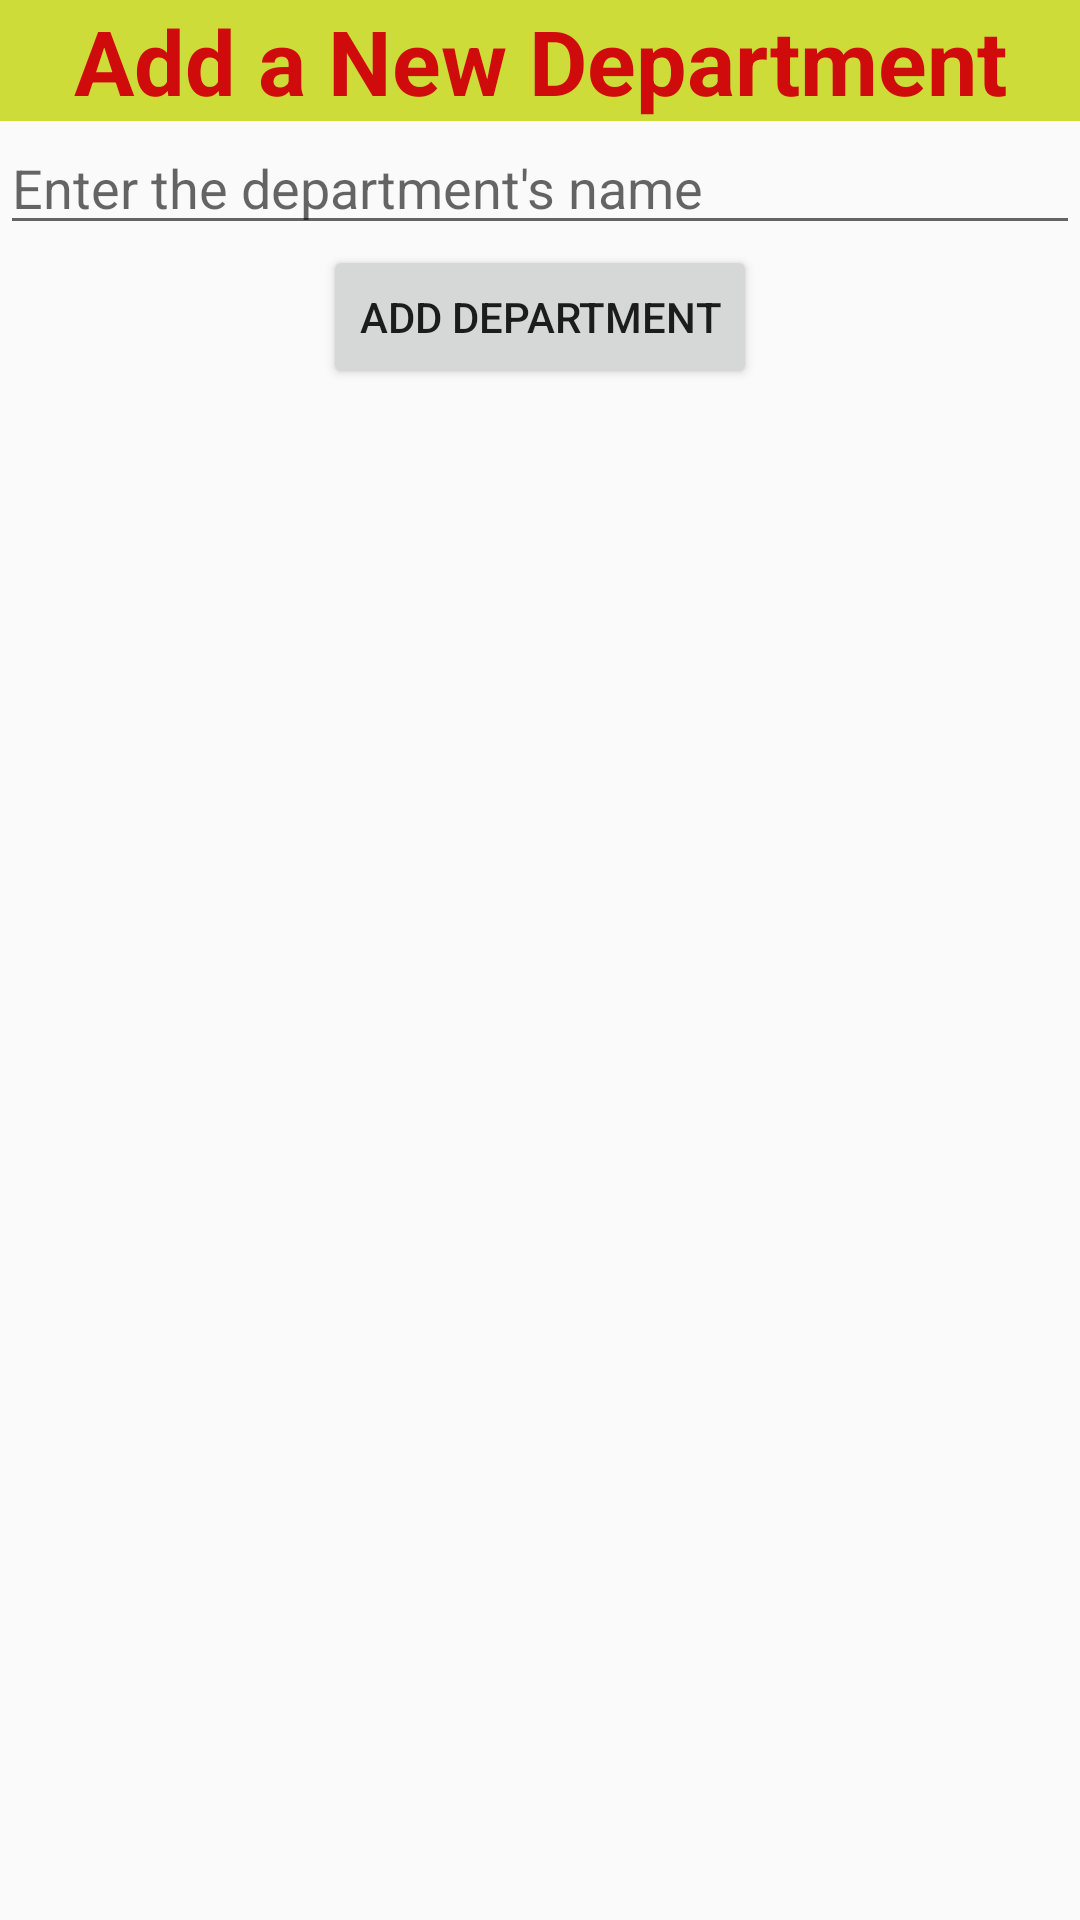

Layout XML and referenced resources for this Android screen:
<!-- AndroidManifest.xml: application theme AppTheme -->
<!-- res/layout/activity_add_department.xml -->
<?xml version="1.0" encoding="utf-8"?>
<androidx.constraintlayout.widget.ConstraintLayout xmlns:android="http://schemas.android.com/apk/res/android"
    xmlns:app="http://schemas.android.com/apk/res-auto"
    xmlns:tools="http://schemas.android.com/tools"
    android:layout_width="match_parent"
    android:layout_height="match_parent"
    tools:context=".AddDepartmentActivity">

    <TextView
        android:id="@+id/tvAddTitle"
        android:text="@string/add_a_new_department"
        style="@style/StandardTitleStyle"
        android:layout_width="match_parent"
        android:layout_height="wrap_content"
        app:layout_constraintTop_toTopOf="parent"
        app:layout_constraintStart_toStartOf="parent"
        app:layout_constraintEnd_toEndOf="parent"/>
    
    <EditText
        android:id="@+id/etName"
        android:hint="Enter the department's name"
        android:layout_width="match_parent"
        android:layout_height="wrap_content"
        app:layout_constraintTop_toBottomOf="@id/tvAddTitle"
        app:layout_constraintStart_toStartOf="parent"
        app:layout_constraintEnd_toEndOf="parent"/>

    <Button
        android:id="@+id/btnAdd"
        android:text="@string/add_department"
        android:layout_width="wrap_content"
        android:layout_height="wrap_content"
        app:layout_constraintTop_toBottomOf="@id/etName"
        app:layout_constraintStart_toStartOf="parent"
        app:layout_constraintEnd_toEndOf="parent"
        android:onClick="onClick"/>

</androidx.constraintlayout.widget.ConstraintLayout>
<!-- resources referenced by this layout -->
<resources>
  <string name="add_a_new_department">Add a New Department</string>
  <string name="add_department">Add Department</string>
  <style name="StandardTitleStyle">
          <item name="android:textColor">@color/colorRed</item>
          <item name="android:textSize">@dimen/font_size_30</item>
          <item name="android:textStyle">bold</item>
          <item name="android:background">@color/colorYellow</item>
          <item name="android:textAlignment">center</item>
      </style>
  <style name="AppTheme" parent="Theme.AppCompat.Light.DarkActionBar">
          
          <item name="colorPrimary">@color/colorPrimary</item>
          <item name="colorPrimaryDark">@color/colorPrimaryDark</item>
          <item name="colorAccent">@color/colorAccent</item>
      </style>
  <color name="colorRed">#CF0B0B</color>
  <dimen name="font_size_30">30sp</dimen>
  <color name="colorYellow">#CDDC39</color>
  <color name="colorPrimary">#008577</color>
  <color name="colorPrimaryDark">#00574B</color>
  <color name="colorAccent">#D81B60</color>
</resources>
